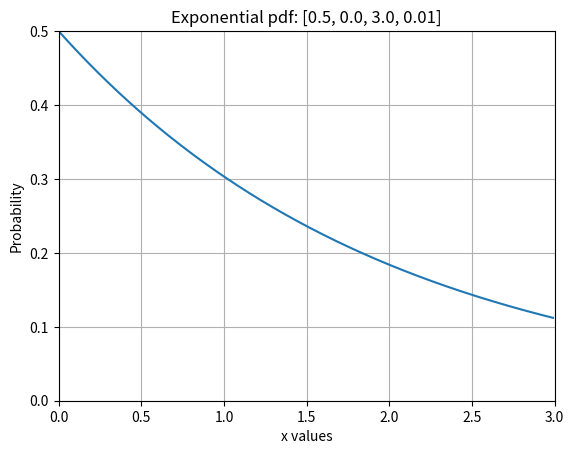

Write Python code to recreate this figure. (Note: this script raises an exception after producing the figure.)
import numpy
#import scipy
import matplotlib.pyplot
import math

def exponentialGenerator(lambda_, start, end, step):
    '''
    Generates Weibull sample lists per the parameters.
    Returns two lists of X and Y values distributed per Weibull.
    '''
    
    exponentialSamplesY = []
    exponentialSamplesX = []
    for i in numpy.arange(start, end, step):
        exponentialSamplesY.append(lambda_*math.exp(-lambda_*i))
        exponentialSamplesX.append(i)
    return exponentialSamplesX, exponentialSamplesY
    
def readValuesFromFile(filename):
    '''
    Reads values from a file and returns a list of floats.
    '''
    yValues = [] # Y values to be read from file.
    fileHandle = open(filename, 'r') # Opens file for reading.
    #yValues= list(fileHandle) # Read all values into yValues.
    for line in fileHandle:
        yValues.append(float(line.rstrip()))
    fileHandle.close()
    return yValues
    
# Now construct a map of parameters per Weibull samples.
# Key is filename with samples, value is list of lists:
# list1 is exponentialGenerator parameters to generate a Weibull graph from matplotlib,
# list2 is set of parameters to plot the samples from the filename.
exponentialParameterMap = {
    'exponential_Lambda0.5.csv': [[0.5,0.0,3.0,.01], [0.0,3.0,0.0,0.5]],
    'exponential_Lambda1.0.csv': [[1.0,0.0,3.0,.01], [0.0,3.0,0.0,1.0]],
    'exponential_Lambda1.5.csv': [[1.5,0.0,3.0,.01], [0.0,3.0,0.0,1.5]],
    'exponential_Lambda3.0.csv': [[3.0,0.0,3.0,.01], [0.0,3.0,0.0,3.0]]
}

# Iterate through dictionary and generate graphs.
for filename, parameters in exponentialParameterMap.items():
    exponentialSamplesX, exponentialSamplesY = exponentialGenerator(parameters[0][0], parameters[0][1],
                                                        parameters[0][2], parameters[0][3])
    print("Parameters: ", parameters)
    matplotlib.pyplot.figure()
    matplotlib.pyplot.plot(exponentialSamplesX, exponentialSamplesY)
    matplotlib.pyplot.axis(parameters[1])    
    matplotlib.pyplot.grid(True)
    matplotlib.pyplot.xlabel("x values")
    matplotlib.pyplot.ylabel("Probability")
    matplotlib.pyplot.title('Exponential pdf: ' + str(parameters[0]))
    matplotlib.pyplot.savefig(filename + '_pdf.png')
    matplotlib.pyplot.show()
    #matplotlib.pyplot.close()
    ySamples = readValuesFromFile(filename)
    matplotlib.pyplot.figure()
    # Histogram with limited range for normalization.
    #matplotlib.pyplot.hist(ySamples, bins=100, range=(parameters[1][0], parameters[1][1]), 
                                                       #normed=True, color='r')
    # Histogram with full range for normalization.
    # Found that exponential curve with lambda=0.5 is ill-formed if full range is not used.
    matplotlib.pyplot.hist(ySamples, bins=500, normed=True, color='r')
    matplotlib.pyplot.axis(parameters[1])
    matplotlib.pyplot.grid(True)
    matplotlib.pyplot.xlabel("x values")
    matplotlib.pyplot.ylabel("Probability")
    matplotlib.pyplot.title('Samples from ' + filename)
    matplotlib.pyplot.savefig(filename + '_sample.png')
    #matplotlib.pyplot.yticks(numpy.arange(parameters[1][2], parameters[1][3], 0.05))
    matplotlib.pyplot.show()
    #matplotlib.pyplot.close()
print("*** Done! ***")
    
    

##print (exponentialGenerator(1.0,5.0,0.0,3.0,.001))
#exponentialSamplesX, exponentialSamplesY = exponentialGenerator(1.0,5.0,0.0,3.0,.001)
#matplotlib.pyplot.figure()
##matplotlib.pyplot.hist(exponentialSamplesY, 100)
#matplotlib.pyplot.plot(exponentialSamplesX, exponentialSamplesY)
#matplotlib.pyplot.grid(True)
#matplotlib.pyplot.show()
##matplotlib.pyplot.close()
#print("Done Figure 1.")
#ySamples = readValuesFromFile('exponential_Scale1.0_Shape5.0.csv')
#print("Done reading.")
##print (ySamples)
#matplotlib.pyplot.figure()
#matplotlib.pyplot.hist(ySamples, 500)
#matplotlib.pyplot.axis([0.0,3.0,0.0,650])
#matplotlib.pyplot.grid(True)
#matplotlib.pyplot.show()
##matplotlib.pyplot.close()
#print("Done Figure 2.")
